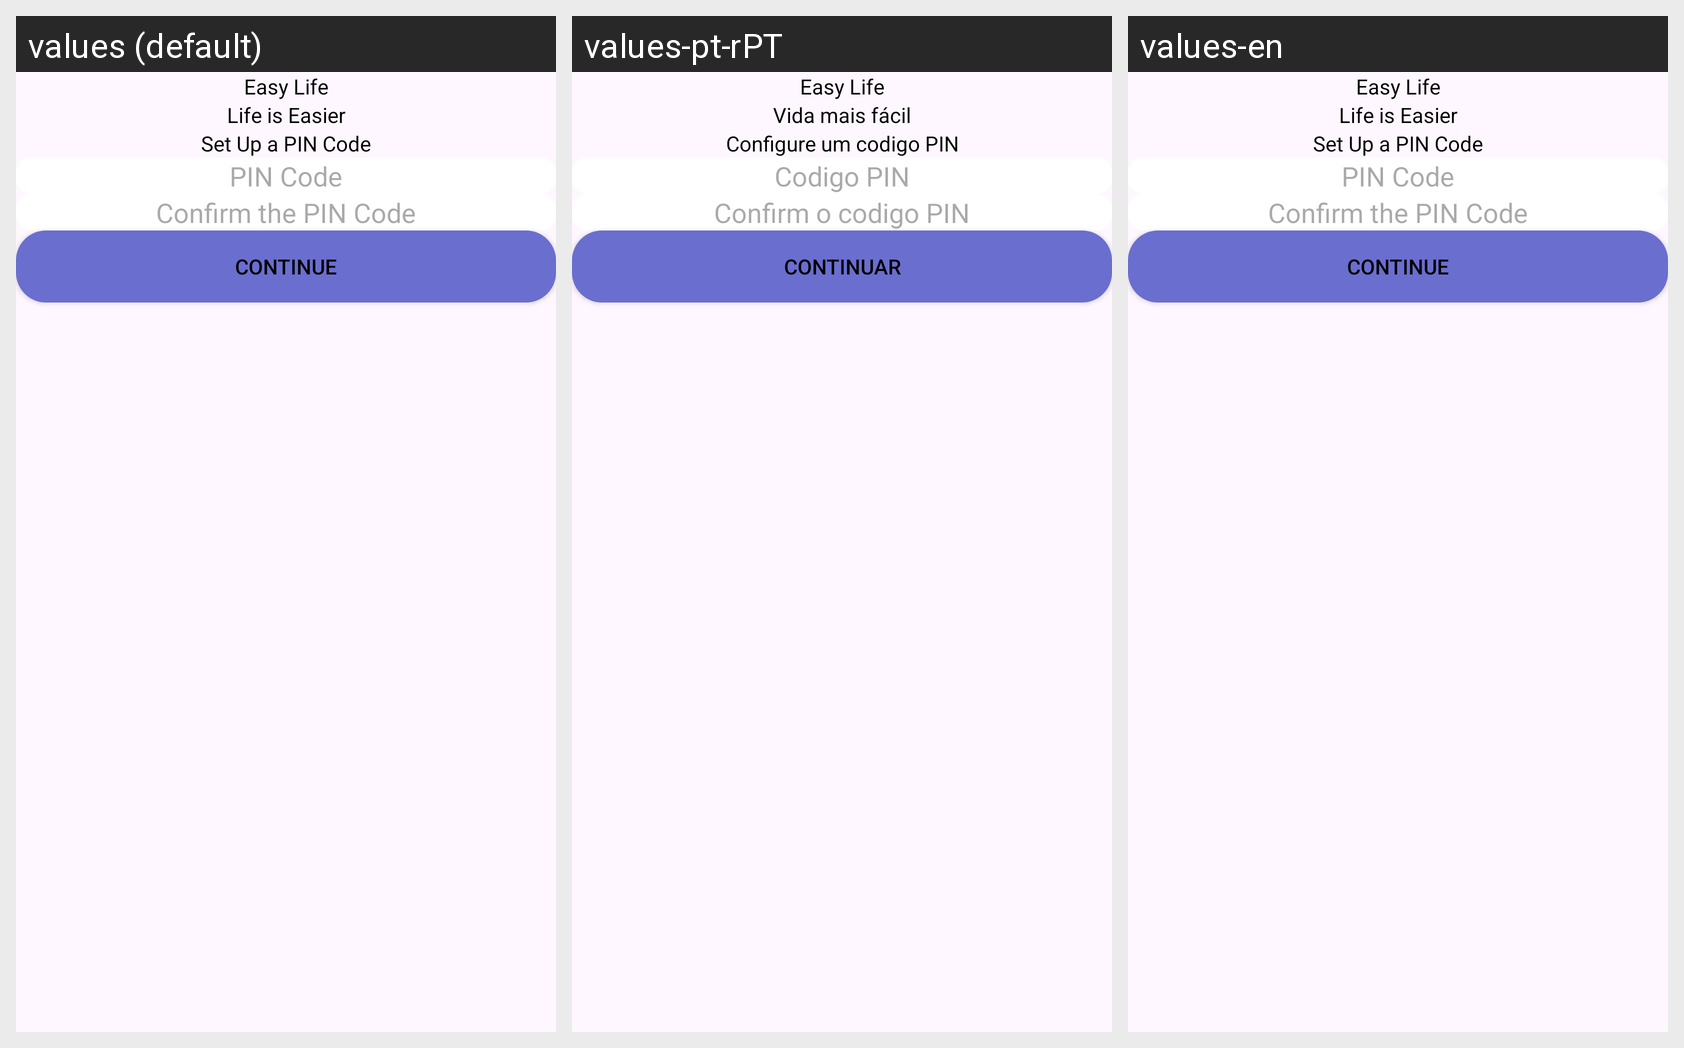

Locale-by-locale string values for the Android screen shown in this grid:
Android screen res/layout/fragment_register_password_dialog.xml rendered under 3 locales, left to right: values (default), values-pt-rPT, values-en. Device: Nexus 5 (rendered at 1080×1920; each locale shown at half size, 540×960, under a caption strip naming it); theme Theme.EasyLife.
Strings drawn on this screen, with the default value and each locale's value (text and hints the layout hard-codes, and strings that could not be matched under every locale, appear in the picture but are not listed):

app_name
  values: Easy Life
  values-pt-rPT: Easy Life
  values-en: Easy Life

app_slogan
  values: Life is Easier
  values-pt-rPT: Vida mais fácil
  values-en: Life is Easier

register_dialog_password_action_register
  values: Set Up a PIN Code
  values-pt-rPT: Configure um codigo PIN
  values-en: Set Up a PIN Code

register_dialog_password_prompt_password_1
  values: PIN Code
  values-pt-rPT: Codigo PIN
  values-en: PIN Code

register_dialog_password_prompt_password_2
  values: Confirm the PIN Code
  values-pt-rPT: Confirm o codigo PIN
  values-en: Confirm the PIN Code

general_continue
  values: Continue
  values-pt-rPT: Continuar
  values-en: Continue
